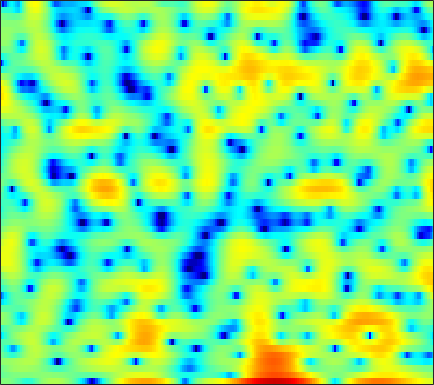

Data behind this chart, as committed beside it:
-0.15366, 0.0012555, 0.088375, 0.037259, -0.093959, -0.40461, -0.87396, -1.3081, -1.9949, -2.7789, -3.5636, -4.0529, -4.3945, -4.2236, -3.7742, -2.8995, -1.9192, -1.2046, -0.3395, 0.41506, 1.0429, 1.4283, 1.8166, 2.0761
-1.415, -1.149, -0.8381, -0.5801, -0.4211, -0.2539, -0.1316, -0.06675, -0.008524, 0.02558, 0.04466, 0.05567, 0.07479, 0.1061, 0.137, 0.1874, 0.2422, 0.2843, 0.3357, 0.3783, 0.4079, 0.4189, 0.4164, 0.395
-1.077, -0.6128, -0.08617, 0.3471, 0.6203, 0.9227, 1.161, 1.303, 1.444, 1.534, 1.57, 1.565, 1.513, 1.409, 1.294, 1.09, 0.823, 0.5822, 0.2041, -0.231, -0.7201, -1.111, -1.643, -2.151
0.4085, 0.5773, 0.7728, 0.9518, 1.084, 1.265, 1.457, 1.609, 1.819, 2.019, 2.19, 2.287, 2.359, 2.344, 2.264, 2.052, 1.703, 1.337, 0.6895, -0.175, -1.302, -2.374, -4.209, -6.739
-0.7499, -1.276, -2.093, -2.971, -3.551, -3.98, -3.78, -3.213, -2.126, -0.9432, 0.1429, 0.8431, 1.6, 2.142, 2.414, 2.605, 2.61, 2.504, 2.211, 1.77, 1.198, 0.6996, -0.01393, -0.7275
-1.765, -2.589, -4.05, -6.053, -7.974, -10.66, -10.67, -8.436, -5.232, -2.691, -0.7862, 0.311, 1.412, 2.163, 2.534, 2.8, 2.832, 2.724, 2.421, 1.978, 1.436, 1.005, 0.4623, 0.01868
-2.194, -2.094, -1.928, -1.712, -1.497, -1.124, -0.617, -0.1492, 0.5527, 1.291, 1.993, 2.45, 2.922, 3.205, 3.28, 3.178, 2.826, 2.386, 1.531, 0.3305, -1.293, -2.825, -5.404, -8.452
-7.979, -5.842, -3.785, -2.313, -1.44, -0.484, 0.2989, 0.8026, 1.389, 1.893, 2.322, 2.585, 2.845, 2.986, 3.004, 2.875, 2.54, 2.145, 1.409, 0.4061, -0.87, -1.997, -3.642, -5.116
-3.724, -3.063, -2.213, -1.533, -1.149, -0.7902, -0.5436, -0.4003, -0.1961, 0.06607, 0.4107, 0.717, 1.163, 1.605, 1.888, 2.173, 2.315, 2.313, 2.157, 1.83, 1.355, 0.9273, 0.3092, -0.3433
0.887, 0.6898, 0.3621, -0.08279, -0.5482, -1.412, -2.622, -3.764, -5.466, -6.713, -6.298, -4.948, -2.782, -0.8501, 0.3265, 1.549, 2.422, 2.873, 3.224, 3.322, 3.185, 2.94, 2.428, 1.693
1.068, 0.7907, 0.3143, -0.3107, -0.9053, -1.938, -3.324, -4.665, -6.799, -8.562, -8.124, -6.438, -3.875, -1.673, -0.3411, 1.05, 2.08, 2.635, 3.13, 3.367, 3.357, 3.184, 2.748, 2.086
-1.786, -1.799, -1.8, -1.811, -1.844, -1.917, -2.023, -2.106, -2.158, -2.059, -1.758, -1.395, -0.758, -0.04238, 0.5068, 1.202, 1.804, 2.17, 2.524, 2.719, 2.74, 2.636, 2.328, 1.826
-7.814, -6.941, -5.531, -4.245, -3.453, -2.629, -2.019, -1.663, -1.298, -1.02, -0.7756, -0.569, -0.2412, 0.1362, 0.4539, 0.9208, 1.399, 1.743, 2.155, 2.459, 2.638, 2.68, 2.592, 2.313
-13.58, -10.16, -6.936, -4.712, -3.508, -2.375, -1.7, -1.427, -1.334, -1.498, -1.838, -2.137, -2.481, -2.512, -2.251, -1.533, -0.5668, 0.2078, 1.174, 1.987, 2.597, 2.915, 3.154, 3.185
-4.154, -3.514, -2.528, -1.623, -1.08, -0.594, -0.4371, -0.5855, -1.17, -2.255, -4.03, -6.05, -10.35, -17.84, -16.05, -8.852, -4.69, -2.556, -0.4914, 1.002, 2.087, 2.67, 3.185, 3.466
-2.381, -1.445, -0.4219, 0.3339, 0.7116, 0.9497, 0.9013, 0.6637, 0.06597, -0.867, -2.101, -3.147, -4.524, -5.407, -5.409, -4.603, -3.321, -2.304, -1.062, -0.01357, 0.8384, 1.355, 1.885, 2.208
-0.4325, 0.5623, 1.532, 2.161, 2.445, 2.584, 2.456, 2.21, 1.692, 0.9746, 0.1343, -0.5321, -1.429, -2.228, -2.695, -3.08, -3.148, -3.018, -2.611, -2.032, -1.423, -0.9875, -0.4767, -0.1243
3.104, 3.515, 3.928, 4.151, 4.196, 4.082, 3.749, 3.355, 2.642, 1.714, 0.5551, -0.482, -2.07, -3.926, -5.495, -7.657, -9.287, -9.556, -8.556, -6.938, -5.46, -4.593, -3.769, -3.267
4.78, 4.912, 5.002, 4.974, 4.846, 4.526, 4.022, 3.507, 2.63, 1.518, 0.1293, -1.116, -3.078, -5.565, -7.892, -11.88, -16.47, -17.06, -13.42, -10.41, -8.472, -7.515, -6.798, -6.554
4.779, 4.923, 5.01, 4.963, 4.819, 4.46, 3.914, 3.372, 2.467, 1.365, 0.08967, -0.9738, -2.495, -4.032, -5.138, -6.439, -7.376, -7.783, -7.923, -7.805, -7.708, -7.754, -8.02, -8.638
4.097, 4.492, 4.859, 4.998, 4.962, 4.696, 4.176, 3.624, 2.656, 1.439, 0.004957, -1.184, -2.826, -4.331, -5.244, -6.016, -6.296, -6.269, -6.168, -6.105, -6.238, -6.565, -7.312, -8.578
2.871, 3.731, 4.559, 5.026, 5.163, 5.074, 4.652, 4.116, 3.089, 1.647, -0.3069, -2.178, -5.512, -10.31, -14.67, -14.01, -9.605, -7.377, -5.495, -4.459, -3.997, -3.981, -4.408, -5.268
1.06, 2.1, 3.101, 3.763, 4.037, 4.13, 3.928, 3.572, 2.83, 1.76, 0.3417, -0.95, -2.966, -5.001, -6.11, -6.26, -5.17, -4.166, -3.023, -2.202, -1.758, -1.624, -1.727, -2.073
-0.4333, 0.296, 1.091, 1.681, 1.987, 2.199, 2.213, 2.102, 1.793, 1.347, 0.7915, 0.3363, -0.2248, -0.7053, -0.9385, -1.054, -0.9634, -0.8053, -0.5547, -0.3343, -0.2116, -0.2166, -0.319, -0.5797
-1.796, -1.239, -0.554, -0.03546, 0.2603, 0.5241, 0.6361, 0.6456, 0.5771, 0.4576, 0.3218, 0.2298, 0.166, 0.169, 0.2345, 0.3734, 0.5505, 0.698, 0.8889, 1.01, 1.061, 1.019, 0.8657, 0.5729
-3.432, -2.68, -1.868, -1.298, -1.02, -0.824, -0.8146, -0.9003, -1.084, -1.285, -1.379, -1.334, -1.105, -0.6463, -0.2192, 0.399, 1.008, 1.412, 1.856, 2.163, 2.325, 2.349, 2.216, 1.927
-4.572, -3.499, -2.595, -2.072, -1.916, -2.009, -2.399, -2.918, -3.906, -5.177, -6.402, -6.762, -5.907, -4.014, -2.499, -0.6744, 0.7991, 1.677, 2.551, 3.157, 3.49, 3.59, 3.533, 3.263
-3.508, -3.127, -2.875, -2.904, -3.065, -3.452, -4.067, -4.747, -6.154, -8.505, -12.81, -16.93, -12.75, -6.871, -3.943, -1.162, 0.7786, 1.846, 2.874, 3.519, 3.866, 3.941, 3.865, 3.569
-2.249, -2.852, -3.836, -5.092, -5.969, -6.662, -6.561, -6.083, -5.404, -4.836, -4.309, -3.759, -2.694, -1.327, -0.2682, 1.035, 2.071, 2.628, 3.145, 3.358, 3.356, 3.21, 2.879, 2.426
-1.004, -2.086, -4.224, -7.688, -12.25, -32.74, -12.55, -7.784, -4.106, -1.803, -0.1489, 0.7618, 1.784, 2.561, 3.031, 3.456, 3.641, 3.612, 3.341, 2.821, 2.075, 1.426, 0.4548, -0.4497
-0.283, -0.6377, -1.341, -2.091, -2.601, -2.73, -2.044, -1.111, 0.2656, 1.548, 2.582, 3.203, 3.774, 4.068, 4.109, 3.901, 3.389, 2.81, 1.698, 0.2448, -1.656, -3.34, -5.909, -8.656
-1.53, -0.9943, -0.3783, 0.1122, 0.478, 0.9845, 1.557, 2.014, 2.631, 3.191, 3.611, 3.825, 3.907, 3.756, 3.447, 2.776, 1.758, 0.7392, -0.9754, -3.192, -5.97, -8.493, -12.63, -17.97
-3.257, -2.102, -0.7749, 0.2751, 0.988, 1.792, 2.483, 2.919, 3.41, 3.765, 3.969, 3.992, 3.843, 3.462, 2.996, 2.123, 0.9081, -0.2636, -2.19, -4.621, -7.614, -10.28, -14.33, -18.53
-4.162, -2.874, -1.402, -0.1391, 0.6715, 1.606, 2.376, 2.858, 3.361, 3.706, 3.894, 3.908, 3.768, 3.397, 2.979, 2.175, 1.102, 0.08248, -1.567, -3.616, -6.099, -8.361, -11.93, -15.93
-4.916, -3.747, -2.367, -1.136, -0.3448, 0.5914, 1.386, 1.899, 2.461, 2.889, 3.164, 3.281, 3.282, 3.107, 2.848, 2.331, 1.617, 0.9548, -0.08105, -1.294, -2.59, -3.598, -4.843, -5.816
-5.967, -4.949, -3.741, -2.702, -1.999, -1.169, -0.4092, 0.1097, 0.7663, 1.353, 1.841, 2.127, 2.372, 2.468, 2.416, 2.216, 1.846, 1.489, 0.8989, 0.2595, -0.4044, -0.8655, -1.385, -1.757
-6.648, -5.859, -5.015, -4.389, -4.013, -3.551, -3.02, -2.497, -1.63, -0.6522, 0.3109, 0.9283, 1.59, 2.006, 2.172, 2.182, 1.991, 1.732, 1.278, 0.7721, 0.2617, -0.05081, -0.3484, -0.4417
-6.547, -5.874, -5.388, -5.529, -6.1, -7.393, -8.623, -8.254, -5.846, -3.03, -0.7683, 0.5344, 1.782, 2.527, 2.818, 2.855, 2.567, 2.138, 1.371, 0.3897, -0.6115, -1.263, -1.755, -1.646
-5.592, -4.311, -3.517, -3.683, -4.51, -6.721, -9.844, -9.881, -5.781, -2.045, 0.5659, 1.907, 3.107, 3.758, 3.905, 3.73, 3.096, 2.328, 0.8318, -1.327, -4.385, -7.625, -12.12, -9.705
-2.039, -1.135, -0.3868, -0.04535, 0.01081, -0.04981, -0.01541, 0.2156, 0.8085, 1.575, 2.355, 2.798, 3.164, 3.236, 3.06, 2.565, 1.703, 0.839, -0.6855, -2.618, -4.927, -6.806, -8.542, -8.058
1.93, 2.175, 2.412, 2.535, 2.575, 2.56, 2.534, 2.502, 2.477, 2.45, 2.346, 2.232, 1.945, 1.493, 1.045, 0.2539, -0.7232, -1.552, -2.764, -3.981, -5.089, -5.761, -6.323, -6.576
4.563, 4.482, 4.336, 4.113, 3.893, 3.556, 3.159, 2.834, 2.369, 1.874, 1.31, 0.8526, 0.1662, -0.6425, -1.332, -2.417, -3.67, -4.757, -6.285, -7.781, -9.001, -9.428, -9.37, -8.887
6.221, 5.93, 5.441, 4.844, 4.323, 3.553, 2.702, 2.043, 1.138, 0.2212, -0.6432, -1.313, -2.202, -3.113, -3.897, -5.041, -6.458, -7.839, -10.31, -14.13, -21.1, -24.11, -16.21, -11.65
7.122, 6.627, 5.785, 4.741, 3.846, 2.473, 0.9624, -0.2223, -1.785, -3.202, -4.36, -5.08, -5.891, -6.586, -7.012, -7.527, -8.049, -8.486, -9.282, -10.34, -11.09, -10.85, -9.302, -7.18
6.839, 6.158, 5.027, 3.594, 2.276, 0.1417, -2.509, -4.885, -8.397, -11.33, -12.39, -12.34, -12.47, -13.24, -13.63, -13.12, -11.29, -9.722, -7.914, -6.44, -5.137, -4.236, -3.032, -1.804
5.033, 4.334, 3.221, 1.836, 0.5189, -1.678, -4.587, -7.473, -12.63, -18.47, -17.4, -15.71, -15.37, -17.41, -20.95, -20.11, -13.37, -9.897, -6.572, -4.167, -2.372, -1.263, -0.02468, 0.9908
1.684, 1.256, 0.6687, -0.04079, -0.6708, -1.733, -3.03, -4.117, -5.537, -6.7, -7.435, -7.743, -7.937, -7.918, -7.66, -6.868, -5.522, -4.307, -2.705, -1.256, -0.02383, 0.7593, 1.62, 2.284
-4.497, -4.094, -3.256, -2.537, -2.171, -1.947, -1.984, -2.107, -2.338, -2.547, -2.685, -2.68, -2.557, -2.302, -1.991, -1.441, -0.7598, -0.215, 0.5169, 1.189, 1.759, 2.083, 2.386, 2.545
-17.88, -11, -6.7, -4.311, -3.188, -2.22, -1.665, -1.402, -1.173, -0.9695, -0.7383, -0.5, -0.1222, 0.3275, 0.7005, 1.219, 1.722, 2.055, 2.42, 2.666, 2.762, 2.709, 2.459, 2.012
-5.279, -4.697, -3.642, -2.671, -2.167, -1.753, -1.59, -1.578, -1.605, -1.514, -1.167, -0.7408, 0.02605, 0.8788, 1.497, 2.254, 2.859, 3.197, 3.478, 3.537, 3.338, 3.018, 2.326, 1.271
-0.7866, -0.6452, -0.5139, -0.5567, -0.7446, -1.299, -2.26, -3.288, -4.949, -6.347, -6.046, -4.637, -2.313, -0.2526, 0.9981, 2.287, 3.196, 3.654, 3.979, 3.987, 3.684, 3.253, 2.392, 1.155
0.7722, 0.8873, 0.8357, 0.5116, 0.07597, -0.8742, -2.402, -4.088, -7.478, -12.72, -12.61, -8.118, -3.791, -0.9424, 0.5888, 2.04, 2.997, 3.436, 3.697, 3.627, 3.262, 2.793, 1.931, 0.8381
0.8748, 1.024, 1.038, 0.8656, 0.5898, 0.0625, -0.6331, -1.22, -1.96, -2.355, -2.168, -1.619, -0.5688, 0.5438, 1.297, 2.098, 2.614, 2.809, 2.811, 2.531, 1.97, 1.377, 0.3715, -0.823
0.6319, 0.778, 0.8641, 0.8434, 0.7651, 0.6142, 0.4572, 0.3631, 0.3127, 0.3829, 0.6205, 0.9004, 1.337, 1.787, 2.079, 2.368, 2.472, 2.413, 2.127, 1.578, 0.7369, -0.07742, -1.423, -3.088
0.3127, 0.3527, 0.3577, 0.3088, 0.2832, 0.2527, 0.2695, 0.3383, 0.5341, 0.8387, 1.255, 1.598, 2.062, 2.469, 2.691, 2.838, 2.789, 2.598, 2.123, 1.368, 0.3371, -0.6383, -2.23, -4.231
-0.4484, -0.659, -0.9172, -1.129, -1.27, -1.432, -1.529, -1.483, -1.151, -0.4314, 0.5106, 1.263, 2.216, 2.982, 3.4, 3.701, 3.7, 3.49, 2.929, 2.06, 0.9131, -0.1289, -1.728, -3.548
-2.997, -3.738, -4.17, -4.143, -4.224, -4.746, -5.969, -7.21, -7.776, -5.304, -1.998, 0.1115, 2.244, 3.719, 4.456, 5.003, 5.081, 4.856, 4.199, 3.156, 1.726, 0.4434, -1.473, -3.453
-11.03, -19.41, -14.05, -8.515, -6.699, -6.027, -6.967, -8.579, -9.832, -6.079, -1.817, 0.6159, 2.983, 4.562, 5.31, 5.811, 5.795, 5.467, 4.607, 3.246, 1.339, -0.4876, -3.554, -7.374
